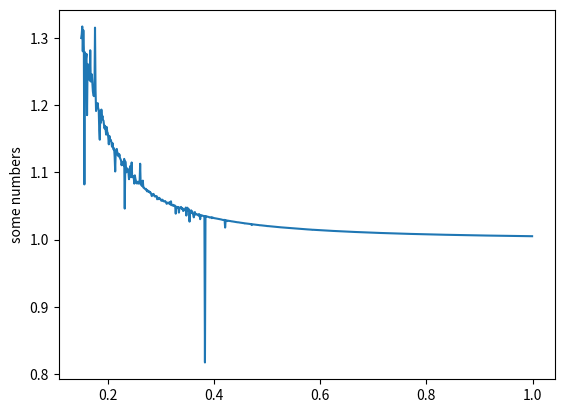

The matplotlib source for this figure:
# System 1 from song2021solution. 


import numpy as np
import matplotlib.pyplot as plt


def conv(s1, s2, lim_i, lim_s, r):
    suma = 0
    for k in range(lim_i, lim_s + 1):
        suma += s1[k] * s2[c - k - r]
    return suma


def pade4all(ordre, coeff_mat, s):
    """
    ordre: profunditat seleccionada
    coeff_mat: matriu o vector de coeficients
    s: valor en el qual s'avalua la sèrie , sovint s=1
    """

    if coeff_mat.ndim > 1:  # nombre de columnes
        nbus = coeff_mat.shape[1]
    else:
        nbus = coeff_mat.ndim

    voltatges = np.zeros(nbus, dtype=complex)  # resultats finals

    if ordre % 2 != 0:
        nn = int(ordre / 2)
        L = nn
        M = nn
        for d in range(nbus):
            if nbus > 1:
                rhs = coeff_mat[L + 1:L + M + 1, d]  # vector de la dreta , conegut
            else:
                rhs = coeff_mat[L + 1:L + M + 1]

            C = np.zeros((M, M), dtype=complex)  # matriu del sistema
            for i in range(M):
                k = i + 1
                if nbus > 1:
                    C[i, :] = coeff_mat[L - M + k:L + k, d]
                else:
                    C[i, :] = coeff_mat[L - M + k:L + k]

            b = np.zeros(rhs.shape[0] + 1, dtype=complex)  # denominador
            x = np.linalg.solve(C, -rhs)
            b[0] = 1
            b[1:] = x[::-1]

            a = np.zeros(L + 1, dtype=complex)  # numerador
            if nbus > 1:
                a[0] = coeff_mat[0, d]
            else:
                a[0] = coeff_mat[0]

            for i in range(L):  # completar numerador
                val = complex(0)
                k = i + 1
                for j in range(k + 1):
                    if nbus > 1:
                        val += coeff_mat[k - j, d] * b[j]
                    else:
                        val += coeff_mat[k - j] * b[j]
                a[i + 1] = val

            p = complex(0)
            q = complex(0)

            for i in range(len(a)):  # avaluar numerador i denominador
                p += a[i] * s ** i
            for i in range(len(b)):
                q += b[i] * s ** i

            voltatges[d] = p / q

            ppb = np.poly1d(b)  # convertir a polinomi
            ppa = np.poly1d(a)
            ppbr = ppb.r  # pols
            ppar = ppa.r  # zeros
    else:
        nn = int(ordre / 2)
        L = nn
        M = nn - 1
        for d in range(nbus):
            if nbus > 1:
                rhs = coeff_mat[M + 2: 2 * M + 2, d]  # vector de la dreta , conegut
            else:
                rhs = coeff_mat[M + 2: 2 * M + 2]

            C = np.zeros((M, M), dtype=complex)  # matriu del sistema
            for i in range(M):
                k = i + 1
                if nbus > 1:
                    C[i, :] = coeff_mat[L - M + k:L + k, d]
                else:
                    C[i, :] = coeff_mat[L - M + k:L + k]

            b = np.zeros(rhs.shape[0] + 1, dtype=complex)  # denominador
            x = np.linalg.solve(C, -rhs)
            b[0] = 1
            b[1:] = x[::-1]

            a = np.zeros(L + 1, dtype=complex)  # numerador
            if nbus > 1:
                a[0] = coeff_mat[0, d]
            else:
                a[0] = coeff_mat[0]

            for i in range(1, L):  # completar numerador
                val = complex(0)
                for j in range(i + 1):
                    if nbus > 1:
                        val += coeff_mat[i - j, d] * b[j]
                    else:
                        val += coeff_mat[i - j] * b[j]
                a[i] = val

            val = complex(0)
            for j in range(L):
                if nbus > 1:
                    val += coeff_mat[M - j + 1, d] * b[j]
                else:
                    val += coeff_mat[M - j + 1] * b[j]
            a[L] = val

            p = complex(0)
            q = complex(0)

            for i in range(len(a)):  # avaluar numerador i denominador
                p += a[i] * s ** i
            for i in range(len(b)):
                q += b[i] * s ** i

            voltatges[d] = p / q

            ppb = np.poly1d(b)  # convertir a polinomi
            ppa = np.poly1d(a)
            ppbr = ppb.r  # pols
            ppar = ppa.r  # zeros

    return voltatges


# DEFINITIONS 
uth = 1
zth = 0.01 + 0.1 * 1j
Iref = 1
uref = 1
zvsc = 0.1j
W = 1 
Z0 = np.arange(0.15, 1.001, 0.001) 
n_test = int((1.001 - 0.15) / 0.001)
Yth = 1 / zth
Ythre = np.real(Yth)
Ythim = np.imag(Yth)
B = Ythre * Ythre + Ythim * Ythim
Yo = np.zeros(n_test + 1)
Yo[:] = 1 / Z0[:]

prof = 30
V1re = np.zeros(prof)
V1im = np.zeros(prof)
V1 = np.zeros(prof, dtype=complex)
Vvf = np.zeros(n_test)
A = np.zeros(prof, dtype=complex)
Are = np.zeros(prof)
Aim = np.zeros(prof)

# CALCULATION 

for kk in range(n_test):

    # terms [0]
    A[0] = - Yth
    Are[0] = np.real(A[0])
    Aim[0] = np.imag(A[0])
    V1re[0] = 1
    V1im[0] = 0
    V1[0] = V1re[0] + V1im[0] * 1j

    # terms [1]
    A[1] = V1[0] * Yo[kk]
    Are[1] = np.real(A[1])
    Aim[1] = np.imag(A[1])
    V1re[1] = (W - 1) / 2
    V1im[1] = (-2 * B * V1re[1] * V1re[0] - 2 * Are[0] * Are[1] - 2 * Aim[0] * Aim[1] - 2 * V1re[1] * (Ythre * Are[0] + Ythim * Aim[0]) - 2 * V1re[0] * (Ythre * Are[1] + Ythim * Aim[1]) + Iref) / (2 * (-Ythim * Are[0]))
    V1[1] = V1re[1] + V1im[1] * 1j


    # terms [c]
    for c in range(2, prof):
        A[c] = V1[c - 1] * Yo[kk]
        Are[c] = np.real(A[c])
        Aim[c] = np.imag(A[c])
        V1re[c] = (-conv(V1re, V1re, 1, c-1, 0) - conv(V1im, V1im, 1, c-1, 0)) / 2
        V1im[c] = (2 * Ythim * conv(V1im, Are, 0, c - 1, 0) - 2 * Ythre * conv(V1im, Aim, 0, c-1, 1) - B * conv(V1im, V1im, 1, c-1, 0) - B * conv(V1re, V1re, 0, c, 0) - conv(Are, Are, 0, c, 0) - conv(Aim, Aim, 0, c, 0) - 2 * Ythre * conv(V1re, Are, 0, c, 0) - 2 * Ythim * conv(V1re, Aim, 0, c, 0)) / (2 * (-Ythim * Are[0]))
        V1[c] = V1re[c] + V1im[c] * 1j


    V1f = pade4all(prof-1, V1re, 1) + pade4all(prof-1, V1im, 1) * 1j
    Io = V1f / Z0[kk]
    It = (1 - V1f) / zth
    Iv = Io - It
    Vvsc = V1f + Iv * zvsc

    Vvf[kk] = abs(Vvsc)

print('Vvf: ', Vvf)
plt.plot(Z0[:n_test], Vvf)
plt.ylabel('some numbers')
plt.show()